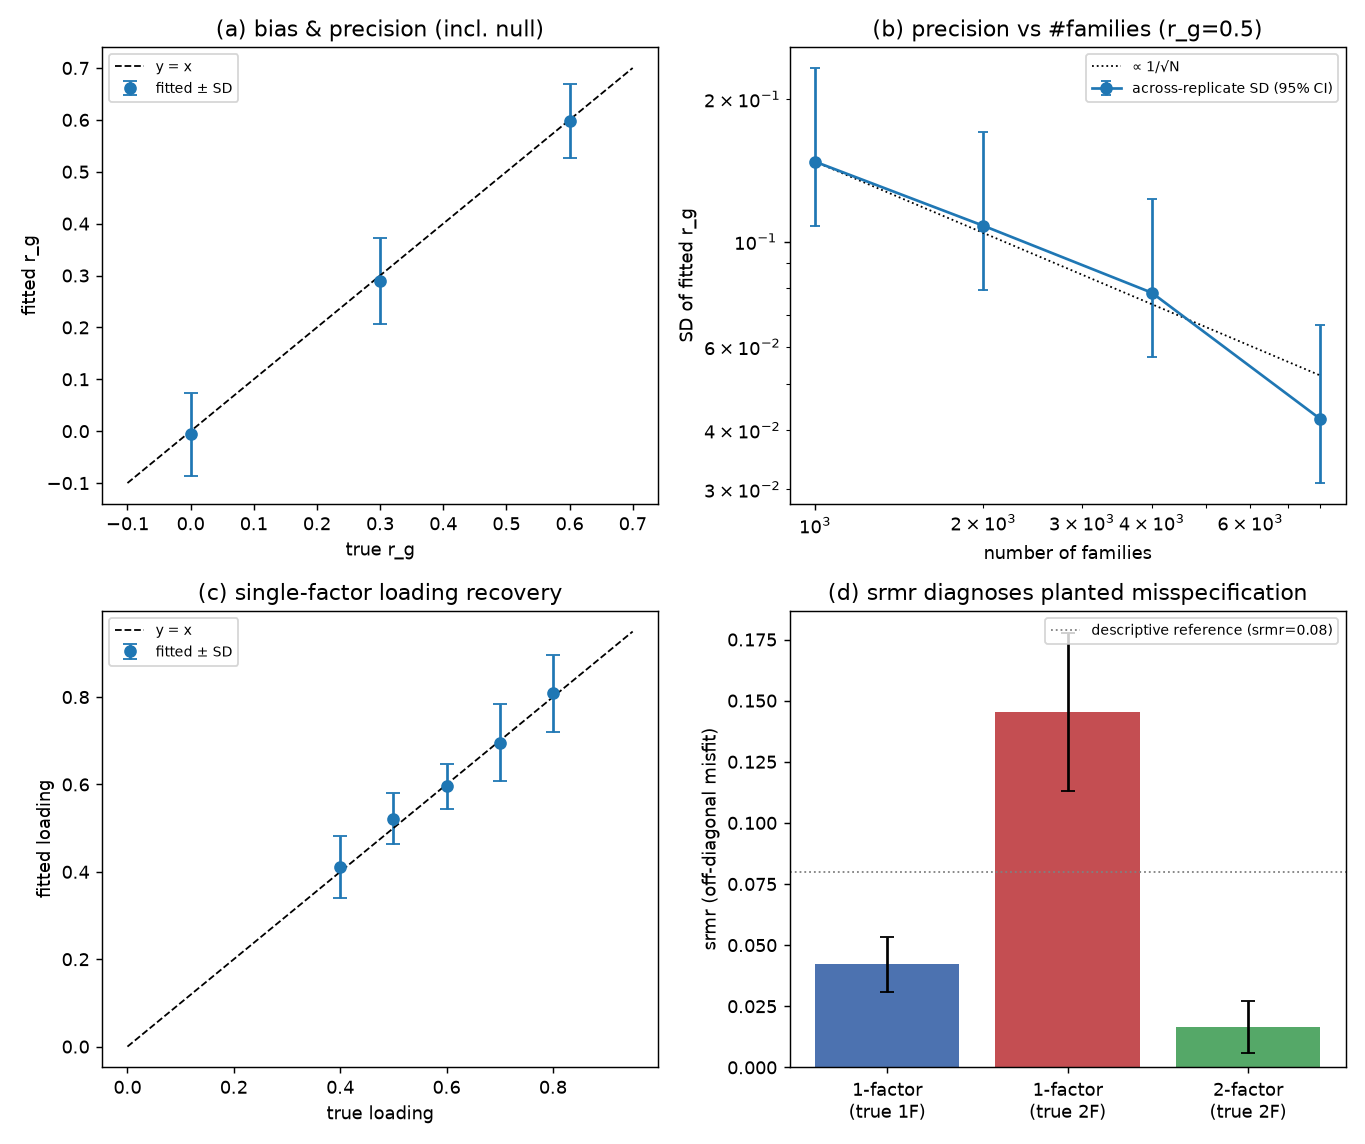

The data file committed next to this chart (first rows):
panel, rg, n_fam, bias, sd, reps, trait, true, fitted, srmr, srmr_sd, prop
bias_precision, 0.0, 3000, -0.006107, 0.07984, 25, , , , , , 
bias_precision, 0.3, 3000, -0.0106, 0.08253, 25, , , , , , 
bias_precision, 0.6, 3000, -0.002368, 0.07064, 25, , , , , , 
scaling, 0.5, 1000, 0.04314, 0.1475, 15, , , , , , 
scaling, 0.5, 2000, 0.0182, 0.108, 15, , , , , , 
scaling, 0.5, 4000, 0.0244, 0.07799, 15, , , , , , 
scaling, 0.5, 8000, 0.006814, 0.04222, 15, , , , , , 
recovery, , 3000, , 0.08816, 15, 0, 0.8, 0.8092, , , 
recovery, , 3000, , 0.08758, 15, 1, 0.7, 0.6954, , , 
recovery, , 3000, , 0.05189, 15, 2, 0.6, 0.5961, , , 
recovery, , 3000, , 0.05838, 15, 3, 0.5, 0.522, , , 
recovery, , 3000, , 0.07113, 15, 4, 0.4, 0.4112, , , 
fit_1f_truth, , 3000, , , 15, , , , 0.04211, 0.0111, 0.9866
misspec, , 3000, , , 15, 1-factor fit, , , 0.1454, 0.03251, 
misspec, , 3000, , , 15, 2-factor fit, , , 0.01639, 0.01071, 
